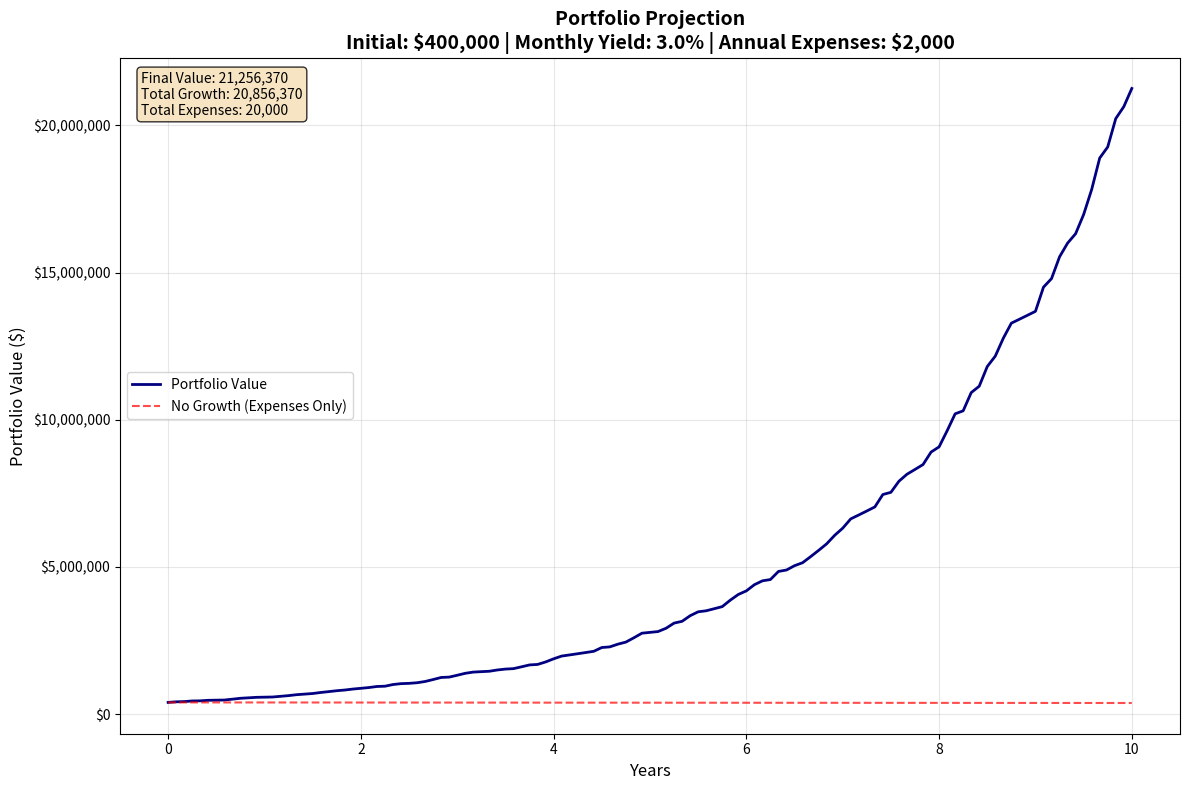

The matplotlib source for this figure:
import matplotlib.pyplot as plt
import numpy as np

def project_portfolio(initial_value, monthly_yield, monthly_expenses, years=30):
    """
    Project portfolio growth over time

    Parameters:
    initial_value (float): Starting portfolio value
    monthly_yield (float): Monthly return rate (e.g., 0.007 for 0.7% monthly)
    monthly_expenses (float): Monthly expenses in dollars
    years (int): Number of years to project

    Returns:
    months (array): Array of months
    values (array): Array of portfolio values
    """
    months = np.arange(0, years * 12 + 1)
    values = np.zeros(len(months))
    values[0] = initial_value

    for i in range(1, len(months)):

        rand_monthly_yield = np.random.choice([0.01, 0.02, 0.03, 0.04, 0.05, 0.06]).item()
        values[i] = values[i-1] * (1 + rand_monthly_yield) - monthly_expenses
        values[i] = max(0, values[i])

    return months, values

def plot_portfolio_projection(initial_value, monthly_yield_pct, annual_expenses, n_years):
    """
    Create portfolio projection plot

    Parameters:
    initial_value (float): Starting portfolio value
    monthly_yield_pct (float): Monthly yield percentage (e.g., 0.7 for 0.7%)
    annual_expenses (float): Annual expenses in dollars
    """
    monthly_yield = monthly_yield_pct / 100
    monthly_expenses = annual_expenses / 12

    # Project for 30 years
    months, values = project_portfolio(initial_value, monthly_yield, monthly_expenses, n_years)
    print(values)


    years = months / 12

    # Create the plot
    plt.figure(figsize=(12, 8))
    plt.plot(years, values, linewidth=2, color='navy', label='Portfolio Value')

    # Add reference line for no growth scenario
    no_growth = [initial_value - (monthly_expenses * month) for month in months]
    no_growth = [max(0, val) for val in no_growth]  # Don't go negative
    plt.plot(years, no_growth, '--', color='red', alpha=0.7, label='No Growth (Expenses Only)')

    plt.title(f'Portfolio Projection\nInitial: \\${initial_value:,.0f} | Monthly Yield: {monthly_yield_pct}% | Annual Expenses: \\${annual_expenses:,.0f}',
              fontsize=14, fontweight='bold')
    plt.xlabel('Years', fontsize=12)
    plt.ylabel('Portfolio Value ($)', fontsize=12)
    plt.grid(True, alpha=0.3)
    plt.legend()

    # Format y-axis as currency
    plt.gca().yaxis.set_major_formatter(plt.FuncFormatter(lambda x, p: f'\\${x:,.0f}'))

    # Add some key statistics as text
    final_value = values[-1].item()  # Convert numpy array element to scalar
    total_return = final_value - initial_value
    total_expenses_paid = annual_expenses * n_years

    print(type(final_value))
    print(f"{final_value:,.0f}")

    print(type(total_expenses_paid))

    stats_text = f"Final Value: {final_value:,.0f}"
    stats_text += f"\nTotal Growth: {total_return:,.0f}"
    stats_text += f"\nTotal Expenses: {total_expenses_paid:,.0f}"
    print(stats_text)



    plt.text(0.02, 0.98, stats_text, transform=plt.gca().transAxes,
             verticalalignment='top', bbox=dict(boxstyle='round', facecolor='wheat', alpha=0.8))

    plt.tight_layout()
    plt.show()

    return final_value

# Example usage
if __name__ == "__main__":
    # Example parameters
    initial_portfolio = 400000  # $100k starting portfolio
    monthly_yield = 3.0        # 0.7% monthly return (about 8.7% annual)
    annual_expenses = 2000     # $1000 per year in expenses
    years = 10

    print("Projecting portfolio growth...")
    print(f"Initial Value: ${initial_portfolio:,}")
    print(f"Monthly Yield: {monthly_yield}%")
    print(f"Annual Expenses: ${annual_expenses}")
    print()

    final_value = plot_portfolio_projection(initial_portfolio, monthly_yield, annual_expenses, years)
    print(f"Final projected value after 30 years: ${final_value:,.0f}")
